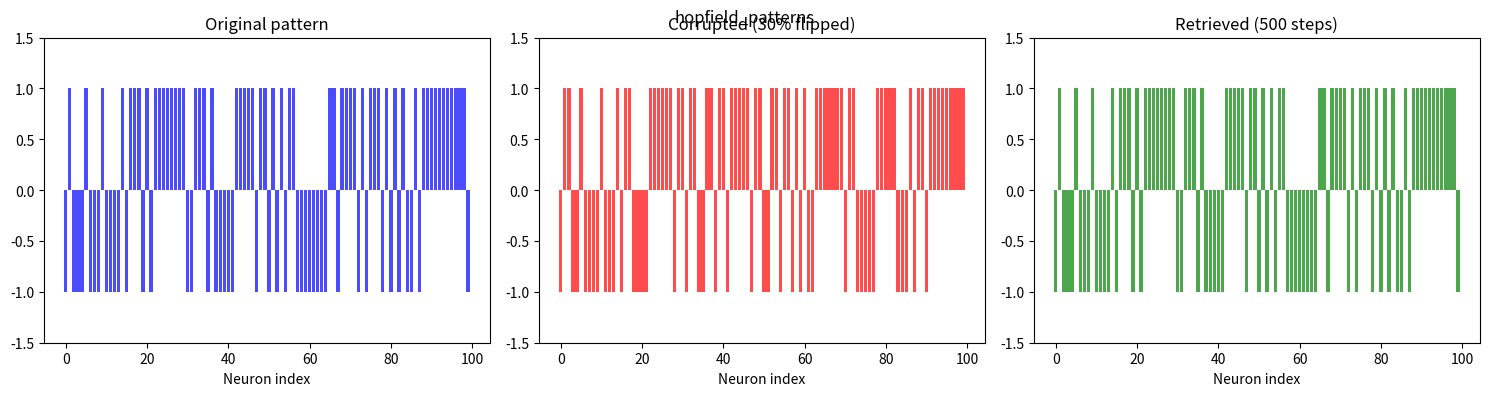
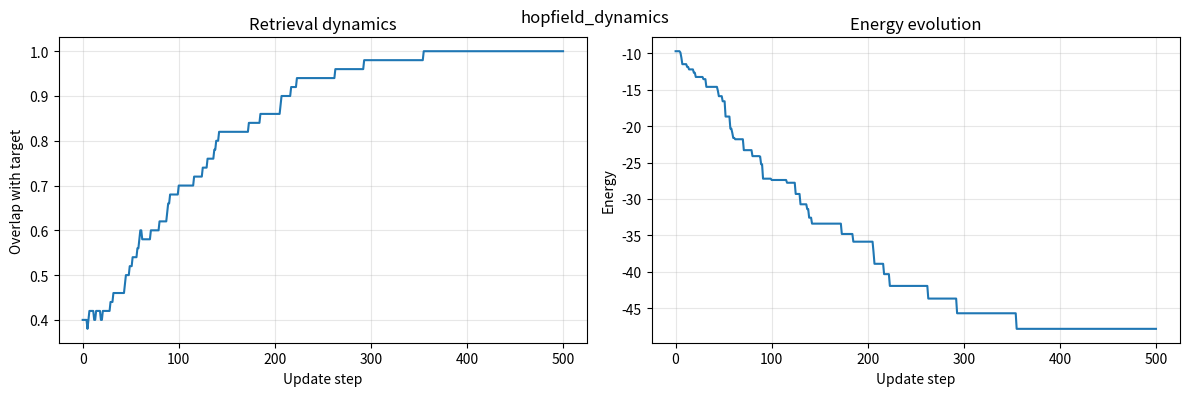

The matplotlib source for these figures, in order:
import numpy as np
import matplotlib.pyplot as plt


class HopfieldNetwork:
    def __init__(self, N):
        self.N = N
        self.W = np.zeros((N, N))

    def store_patterns(self, patterns):
        for xi in patterns:
            self.W += np.outer(xi, xi) / self.N
        np.fill_diagonal(self.W, 0)

    def energy(self, sigma):
        return -0.5 * sigma @ self.W @ sigma


np.random.seed(42)
N = 100
net = HopfieldNetwork(N)

patterns = [np.random.choice([-1, 1], size=N) for _ in range(5)]
net.store_patterns(patterns)

test_pattern = patterns[0].copy()
flip_idx = np.random.choice(N, size=30, replace=False)
test_pattern[flip_idx] *= -1

overlap_history = [np.dot(test_pattern, patterns[0]) / N]
energy_history = [net.energy(test_pattern)]
sigma = test_pattern.copy()

for step in range(500):
    i = np.random.randint(N)
    h_eff = net.W[i] @ sigma
    new_sign = np.sign(h_eff) if h_eff != 0 else sigma[i]
    sigma[i] = new_sign
    overlap_history.append(np.dot(sigma, patterns[0]) / N)
    energy_history.append(net.energy(sigma))

fig, axes = plt.subplots(1, 3, figsize=(15, 4))

axes[0].bar(range(N), patterns[0], color='blue', alpha=0.7)
axes[0].set_title('Original pattern')
axes[0].set_ylim(-1.5, 1.5)
axes[0].set_xlabel('Neuron index')

axes[1].bar(range(N), test_pattern, color='red', alpha=0.7)
axes[1].set_title('Corrupted (30% flipped)')
axes[1].set_ylim(-1.5, 1.5)
axes[1].set_xlabel('Neuron index')

axes[2].bar(range(N), sigma, color='green', alpha=0.7)
axes[2].set_title('Retrieved (500 steps)')
axes[2].set_ylim(-1.5, 1.5)
axes[2].set_xlabel('Neuron index')

plt.tight_layout()
plt.suptitle('hopfield_patterns')
plt.show()

fig, axes = plt.subplots(1, 2, figsize=(12, 4))

axes[0].plot(overlap_history)
axes[0].set_xlabel('Update step')
axes[0].set_ylabel('Overlap with target')
axes[0].set_title('Retrieval dynamics')
axes[0].grid(True, alpha=0.3)

axes[1].plot(energy_history)
axes[1].set_xlabel('Update step')
axes[1].set_ylabel('Energy')
axes[1].set_title('Energy evolution')
axes[1].grid(True, alpha=0.3)

plt.tight_layout()
plt.suptitle('hopfield_dynamics')
plt.show()
